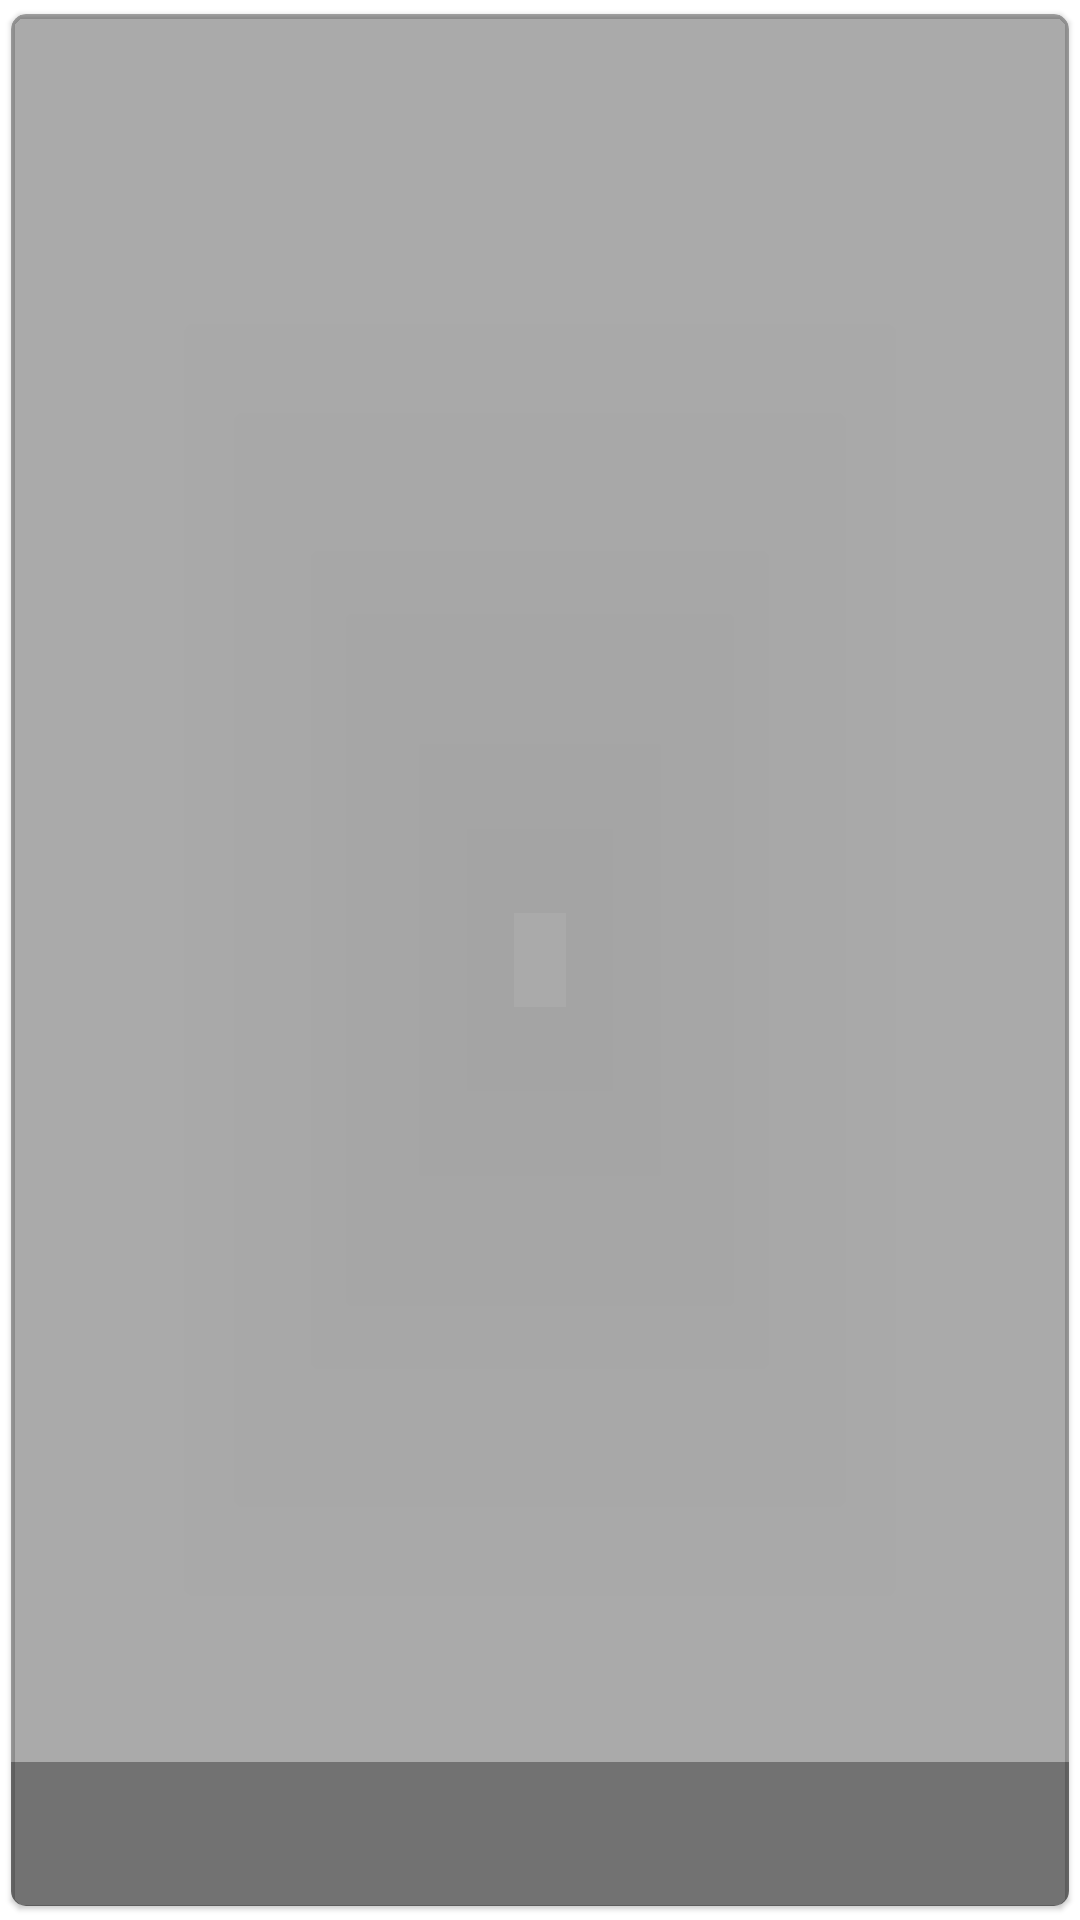

Android layout source for this screen:
<!-- AndroidManifest.xml: fallback theme Theme.MaterialComponents.DayNight.NoActionBar -->
<!-- res/layout/grid_view_element.xml -->
<?xml version="1.0" encoding="utf-8"?>
<android.support.v7.widget.CardView xmlns:android="http://schemas.android.com/apk/res/android"
    xmlns:card_view="http://schemas.android.com/apk/res-auto"
    android:layout_width="match_parent"
    android:layout_height="wrap_content"
    android:layout_weight="1"
    card_view:cardBackgroundColor="@color/translucent_black"
    card_view:cardCornerRadius="@dimen/card_corner_radius"
    card_view:cardElevation="@dimen/card_elevation"
    card_view:cardPreventCornerOverlap="true"
    card_view:cardUseCompatPadding="true">

    <ImageView
        android:id="@+id/grid_item_image"
        android:layout_width="match_parent"
        android:layout_height="wrap_content"
        android:adjustViewBounds="true"
        android:padding="@dimen/movie_item_image_padding"
        android:scaleType="centerCrop" />

    <TextView
        android:id="@+id/grid_item_title"
        android:layout_width="match_parent"
        android:layout_height="@dimen/movie_item_text_height"
        android:layout_gravity="bottom"
        android:background="@color/translucent_black"
        android:ellipsize="end"
        android:maxLines="1"
        android:padding="@dimen/movie_item_text_padding"
        android:textColor="@android:color/white"
        android:textSize="@dimen/text_size_small" />

</android.support.v7.widget.CardView>
<!-- resources referenced by this layout -->
<resources>
  <color name="translucent_black">#55000000</color>
  <dimen name="card_corner_radius">5dp</dimen>
  <dimen name="card_elevation">1dp</dimen>
  <dimen name="movie_item_image_padding">1dp</dimen>
  <dimen name="movie_item_text_height">48dp</dimen>
  <dimen name="movie_item_text_padding">16dp</dimen>
  <dimen name="text_size_small">14sp</dimen>
</resources>
